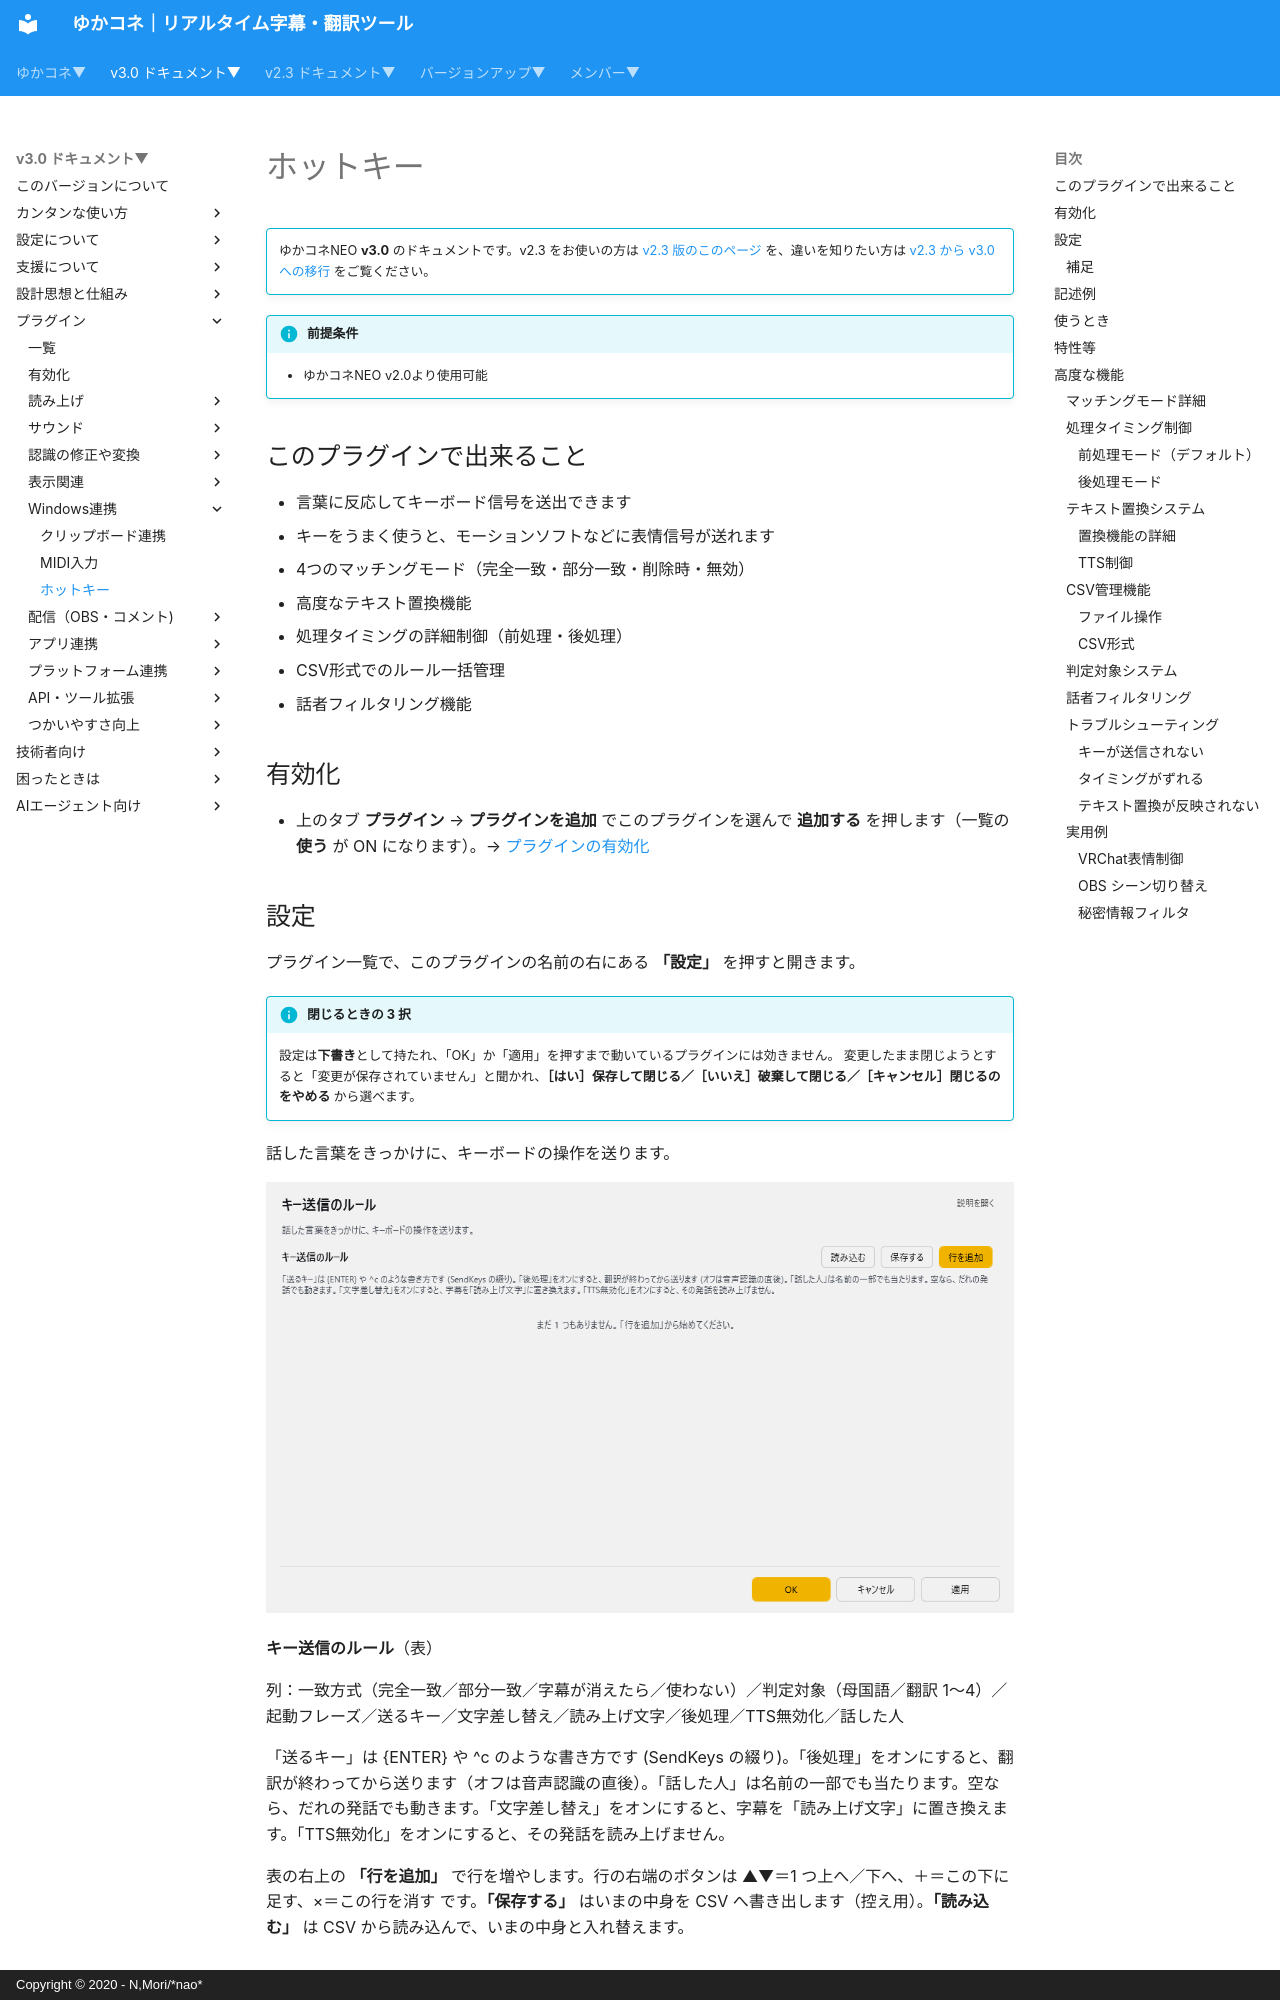

repository: nmori/yncneo-Docs-Src · page: v3.0/plugin/plugin_hotkey/index.html · generator: mkdocs · copyright: Copyright © 2020 - N,Mori/*nao*

<!-- version-banner -->
!!! info ""
    ゆかコネNEO **v3.0** のドキュメントです。v2.3 をお使いの方は [v2.3 版のこのページ](../../v2.3/plugin/plugin_hotkey.md) を、違いを知りたい方は [v2.3 から v3.0 への移行](../../mig/mig_neo_v3.0.md) をご覧ください。

!!! Info "前提条件"
    * ゆかコネNEO v2.0より使用可能

## このプラグインで出来ること

* 言葉に反応してキーボード信号を送出できます
* キーをうまく使うと、モーションソフトなどに表情信号が送れます
* 4つのマッチングモード（完全一致・部分一致・削除時・無効）
* 高度なテキスト置換機能
* 処理タイミングの詳細制御（前処理・後処理）
* CSV形式でのルール一括管理
* 話者フィルタリング機能

## 有効化

* 上のタブ **プラグイン** → **プラグインを追加** でこのプラグインを選んで **追加する** を押します（一覧の **使う** が ON になります）。→ [プラグインの有効化](enabled.md)
